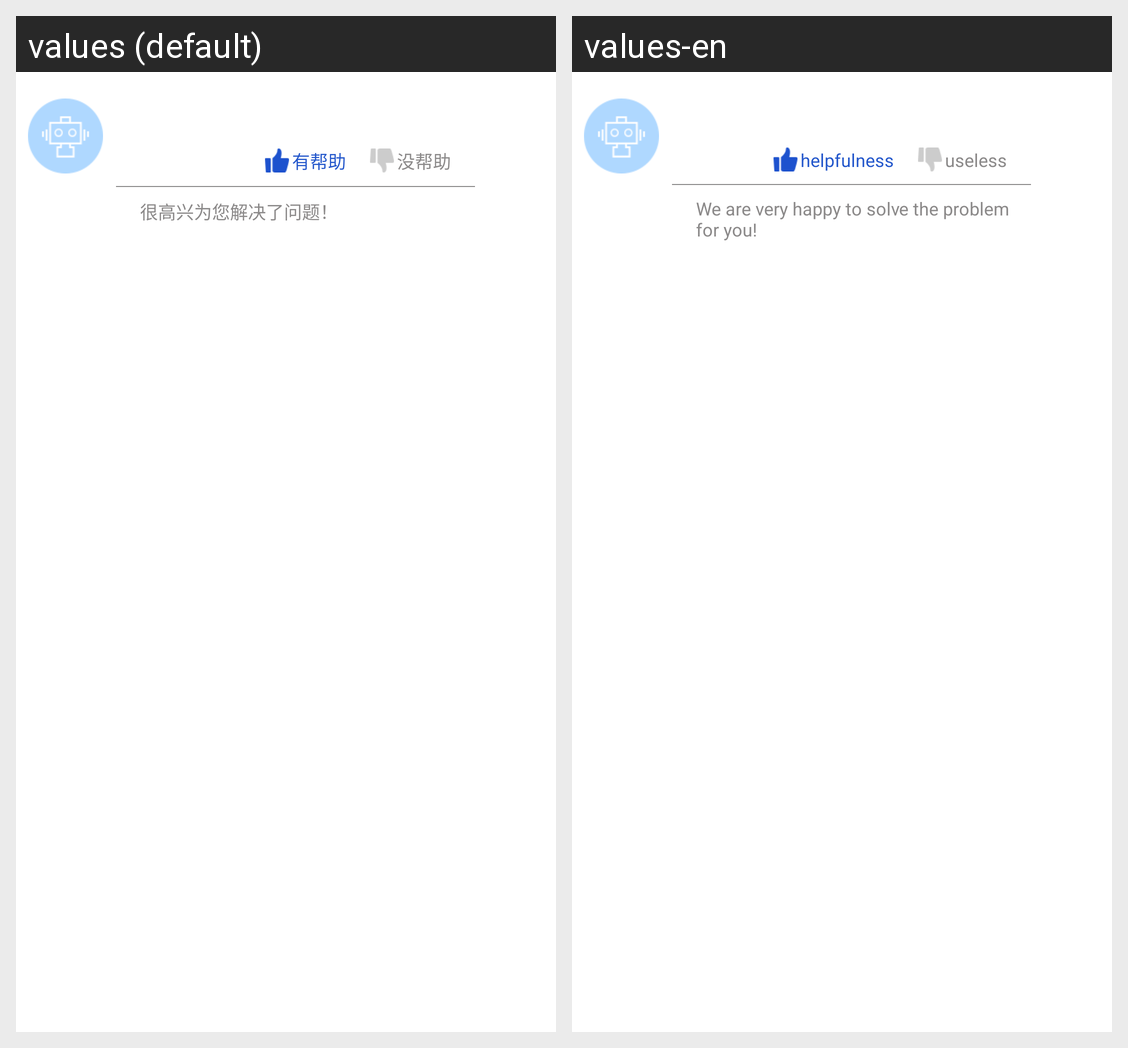

Strings drawn on this Android screen and how each of the app's shown locales translates them:
Android screen res/layout/kf_chat_row_text_rx.xml rendered under 2 locales, left to right: values (default), values-en. Device: Nexus 5 (rendered at 1080×1920; each locale shown at half size, 540×960, under a caption strip naming it); theme Theme.MaterialComponents.DayNight.NoActionBar.
Strings drawn on this screen, with the default value and each locale's value (text and hints the layout hard-codes, and strings that could not be matched under every locale, appear in the picture but are not listed):

nohelp
  values: 没帮助
  values-en: useless

yeshelp
  values: 有帮助
  values-en: helpfulness

thinks_01
  values: 很高兴为您解决了问题！
  values-en: We are very happy to solve the problem for you!
